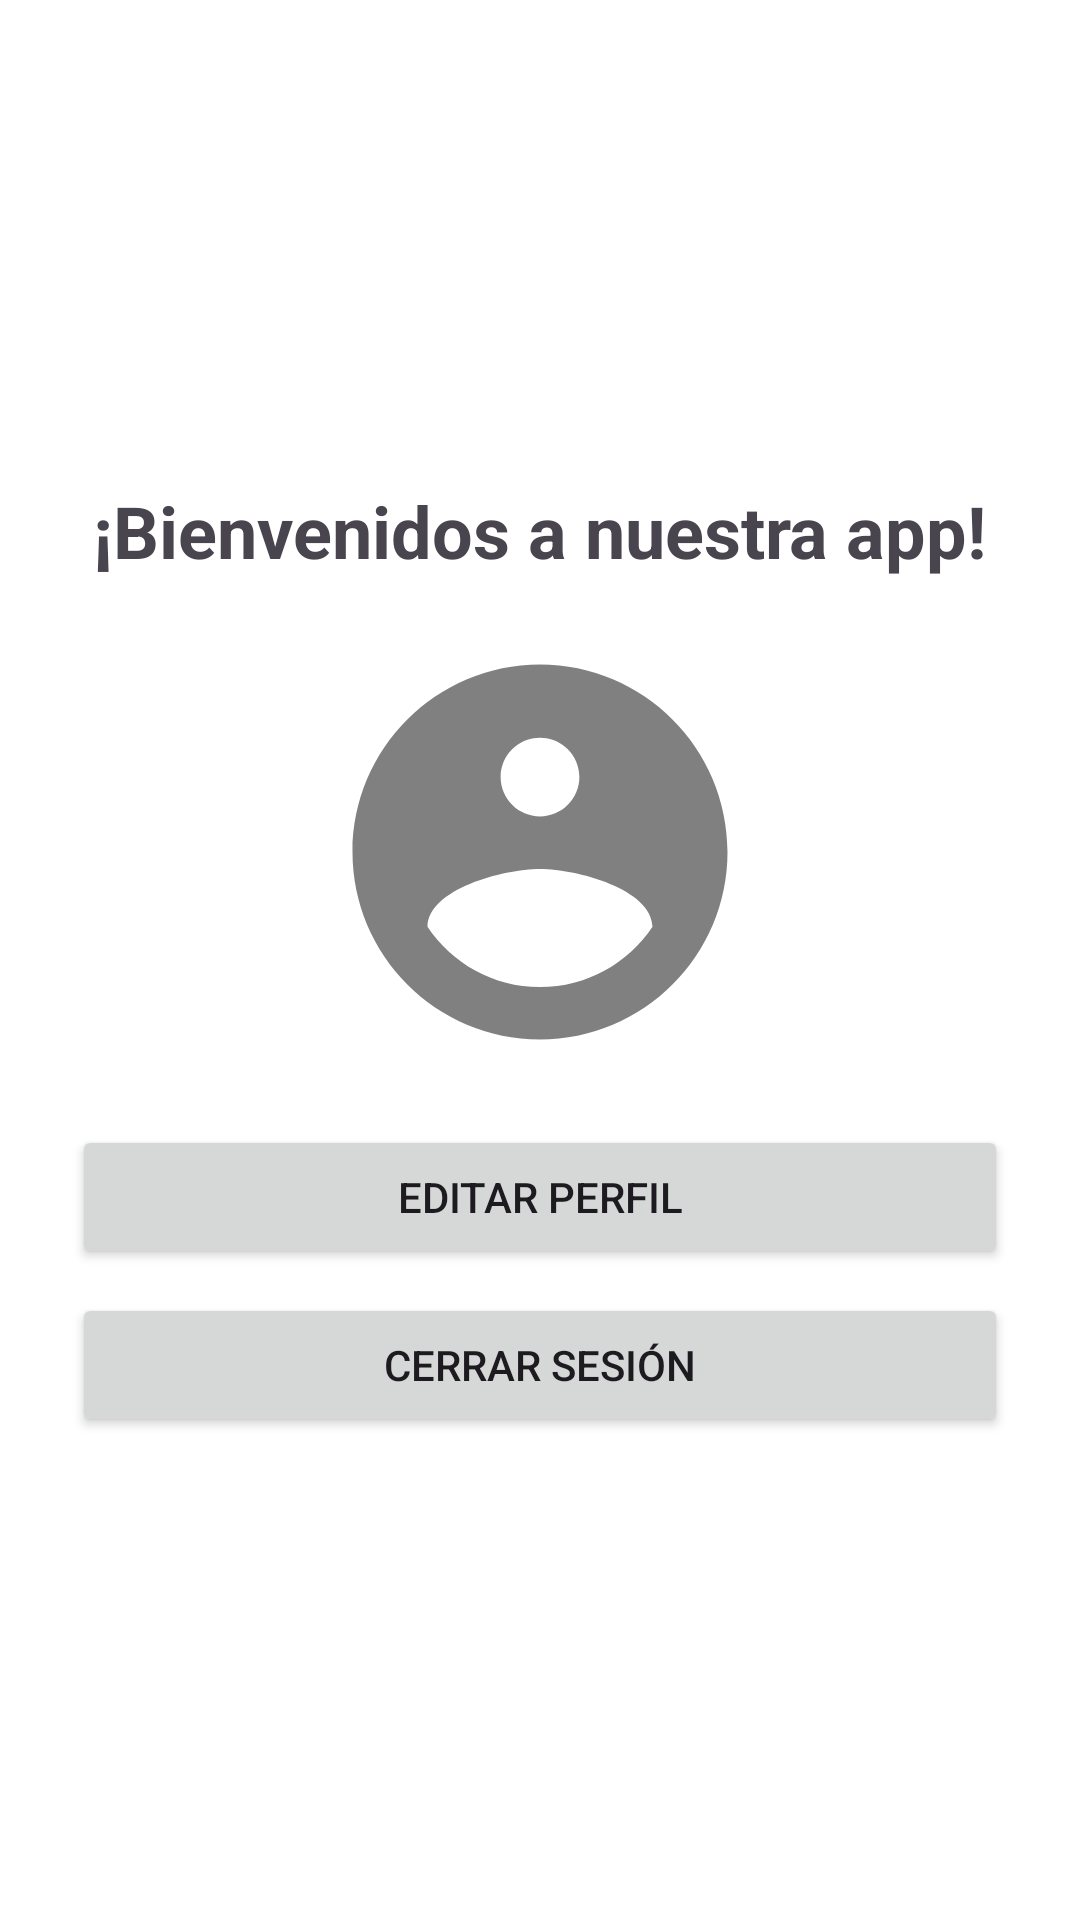

This screen was rendered from an Android layout file. Write that file and the resources it references.
<!-- AndroidManifest.xml: application theme Theme.Hello -->
<!-- res/layout/activity_main.xml -->
<?xml version="1.0" encoding="utf-8"?>
<LinearLayout xmlns:android="http://schemas.android.com/apk/res/android"
    android:layout_width="match_parent"
    android:layout_height="match_parent"
    android:orientation="vertical"
    android:padding="24dp"
    android:gravity="center">

    <TextView
        android:id="@+id/welcomeTextView"
        android:layout_width="wrap_content"
        android:layout_height="wrap_content"
        android:text="@string/welcome_text"
        android:textSize="24sp"
        android:textStyle="bold"
        android:layout_gravity="center" />

    <ImageView
        android:id="@+id/profileImageView"
        android:layout_width="150dp"
        android:layout_height="150dp"
        android:layout_marginTop="16dp"
        android:scaleType="centerCrop"
        android:src="@drawable/ic_profile_placeholder"
        android:contentDescription="@string/profile_image_description" />  

    <Button
        android:id="@+id/editProfileButton"
        android:layout_width="match_parent"
        android:layout_height="wrap_content"
        android:text="@string/edit_profile"
        android:layout_marginTop="16dp"
        android:minHeight="48dp" />

    <Button
        android:id="@+id/logoutButton"
        android:layout_width="match_parent"
        android:layout_height="wrap_content"
        android:text="@string/logout"
        android:layout_marginTop="8dp"
        android:minHeight="48dp" />

</LinearLayout>
<!-- resources referenced by this layout -->
<resources>
  <!-- drawable ic_profile_placeholder (drawable) -->
  <vector xmlns:android="http://schemas.android.com/apk/res/android"
      android:width="100dp"
      android:height="100dp"
      android:viewportWidth="24"
      android:viewportHeight="24">
      <path
          android:fillColor="#808080"
      android:pathData="M12,2C6.48,2 2,6.48 2,12s4.48,10 10,10 10-4.48 10-10S17.52,2 12,2z M12,5.9c1.16,0 2.1,0.94 2.1,2.1 0,1.16-0.94,2.1-2.1,2.1 -1.16,0-2.1-0.94-2.1-2.1C9.9,6.84 10.84,5.9 12,5.9z M12,19.2c-2.5,0-4.71-1.28-6-3.22 0.03-1.99 4-3.08 6-3.08s5.97,1.09 6,3.08C16.71,17.92 14.5,19.2 12,19.2z"/>
  </vector>
  <string name="edit_profile">Editar Perfil</string>
  <string name="logout">Cerrar Sesión</string>
  <string name="profile_image_description">Imagen de perfil</string>
  <string name="welcome_text">¡Bienvenidos a nuestra app!</string>
  <style name="Theme.Hello" parent="Theme.Material3.DayNight.NoActionBar">
          <item name="colorPrimary">@color/colorPrimary</item>
          <item name="colorPrimaryVariant">@color/colorPrimaryVariant</item>
          <item name="colorSecondary">@color/colorSecondary</item>
          <item name="android:statusBarColor">@color/colorPrimaryVariant</item>
          <item name="android:windowBackground">@color/colorBackground</item>
      </style>
  <color name="colorPrimary">#6200EE</color>
  <color name="colorPrimaryVariant">#3700B3</color>
  <color name="colorSecondary">#03DAC5</color>
  <color name="colorBackground">#FFFFFF</color>
</resources>
